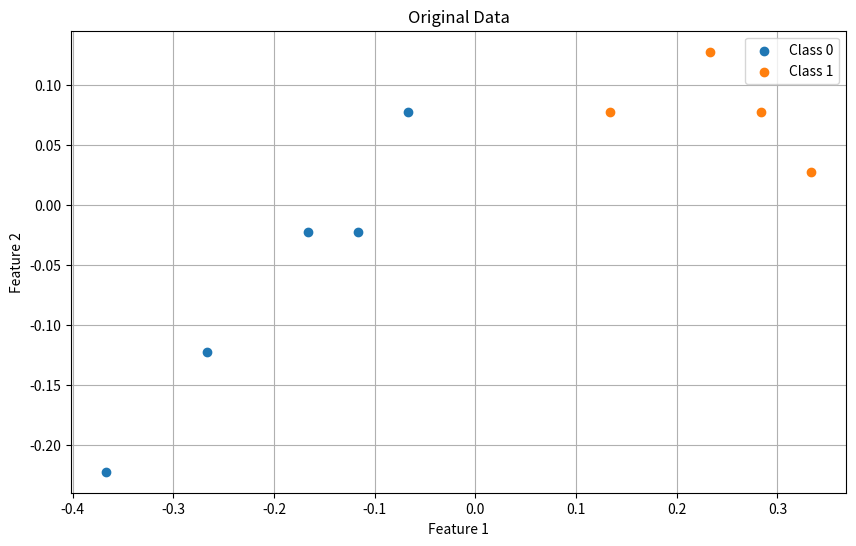
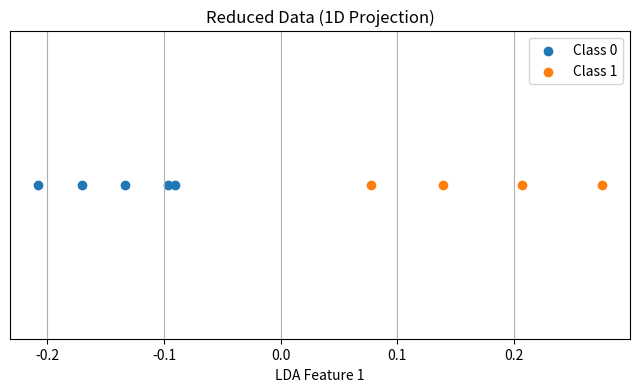

Reproduce these figures in Python, in order.
# -*- coding: utf-8 -*-
"""
Created on 27-11-2024

@author: Muhammad Khuram 21013122-008
"""

import numpy as np
import matplotlib.pyplot as plt
from scipy import linalg as la

def lda(data, labels, redDim):
    """
    Perform Linear Discriminant Analysis (LDA) for dimensionality reduction.

    Parameters:
        data: numpy.ndarray
            Input data matrix (samples x features).
        labels: numpy.ndarray
            Class labels for each data point.
        redDim: int
            Number of dimensions to reduce the data to.

    Returns:
        newData: numpy.ndarray
            Data projected into the reduced dimensional space.
        w: numpy.ndarray
            Projection matrix (features x redDim).
    """
    # Center the data by subtracting the mean
    data -= data.mean(axis=0)
    print(data);
    
    # Initialize scatter matrices
    Sw = np.zeros((data.shape[1], data.shape[1]))  # Within-class scatter matrix
    Sb = np.zeros((data.shape[1], data.shape[1]))  # Between-class scatter matrix
    
    # Calculate scatter matrices for each class
    classes = np.unique(labels)
    for cls in classes:
        # Extract data points belonging to the current class
        class_data = data[labels == cls]
        # Compute class mean
        class_mean = class_data.mean(axis=0)
        # Compute within-class scatter
        Sw += np.dot((class_data - class_mean).T, (class_data - class_mean))
        # Compute between-class scatter
        mean_diff = (class_mean).reshape(-1, 1)
        Sb += len(class_data) * np.dot(mean_diff, mean_diff.T)
    
    # Solve the generalized eigenvalue problem for Sw^-1 Sb
    evals, evecs = la.eig(np.linalg.pinv(Sw).dot(Sb))
    
    # Sort eigenvectors by eigenvalues in descending order
    sorted_indices = np.argsort(evals)[::-1]
    w = evecs[:, sorted_indices[:redDim]]
    
    # Project the data to the new lower-dimensional space
    newData = np.dot(data, w)
    return newData, w

# Example data
data = np.array([[0.1, 0.1], [0.2, 0.2], [0.3, 0.3], [0.35, 0.3], [0.4, 0.4], 
                 [0.6, 0.4], [0.7, 0.45], [0.75, 0.4], [0.8, 0.35]])
labels = np.array([0, 0, 0, 0, 0, 1, 1, 1, 1])

# Perform LDA to reduce data to 1 dimension
newData, w = lda(data, labels, redDim=1)

# Plot the original data in 2D
plt.figure(figsize=(10, 6))
for cls in np.unique(labels):
    plt.scatter(data[labels == cls][:, 0], data[labels == cls][:, 1], label=f"Class {cls}")
plt.title("Original Data")
plt.xlabel("Feature 1")
plt.ylabel("Feature 2")
plt.legend()
plt.grid(True)
plt.show()

# Plot the reduced data in 1D
plt.figure(figsize=(8, 4))
for cls in np.unique(labels):
    plt.scatter(newData[labels == cls], [0] * len(newData[labels == cls]), label=f"Class {cls}")
plt.title("Reduced Data (1D Projection)")
plt.xlabel("LDA Feature 1")
plt.yticks([])  # Hide y-axis ticks for 1D projection
plt.legend()
plt.grid(True)
plt.show()
